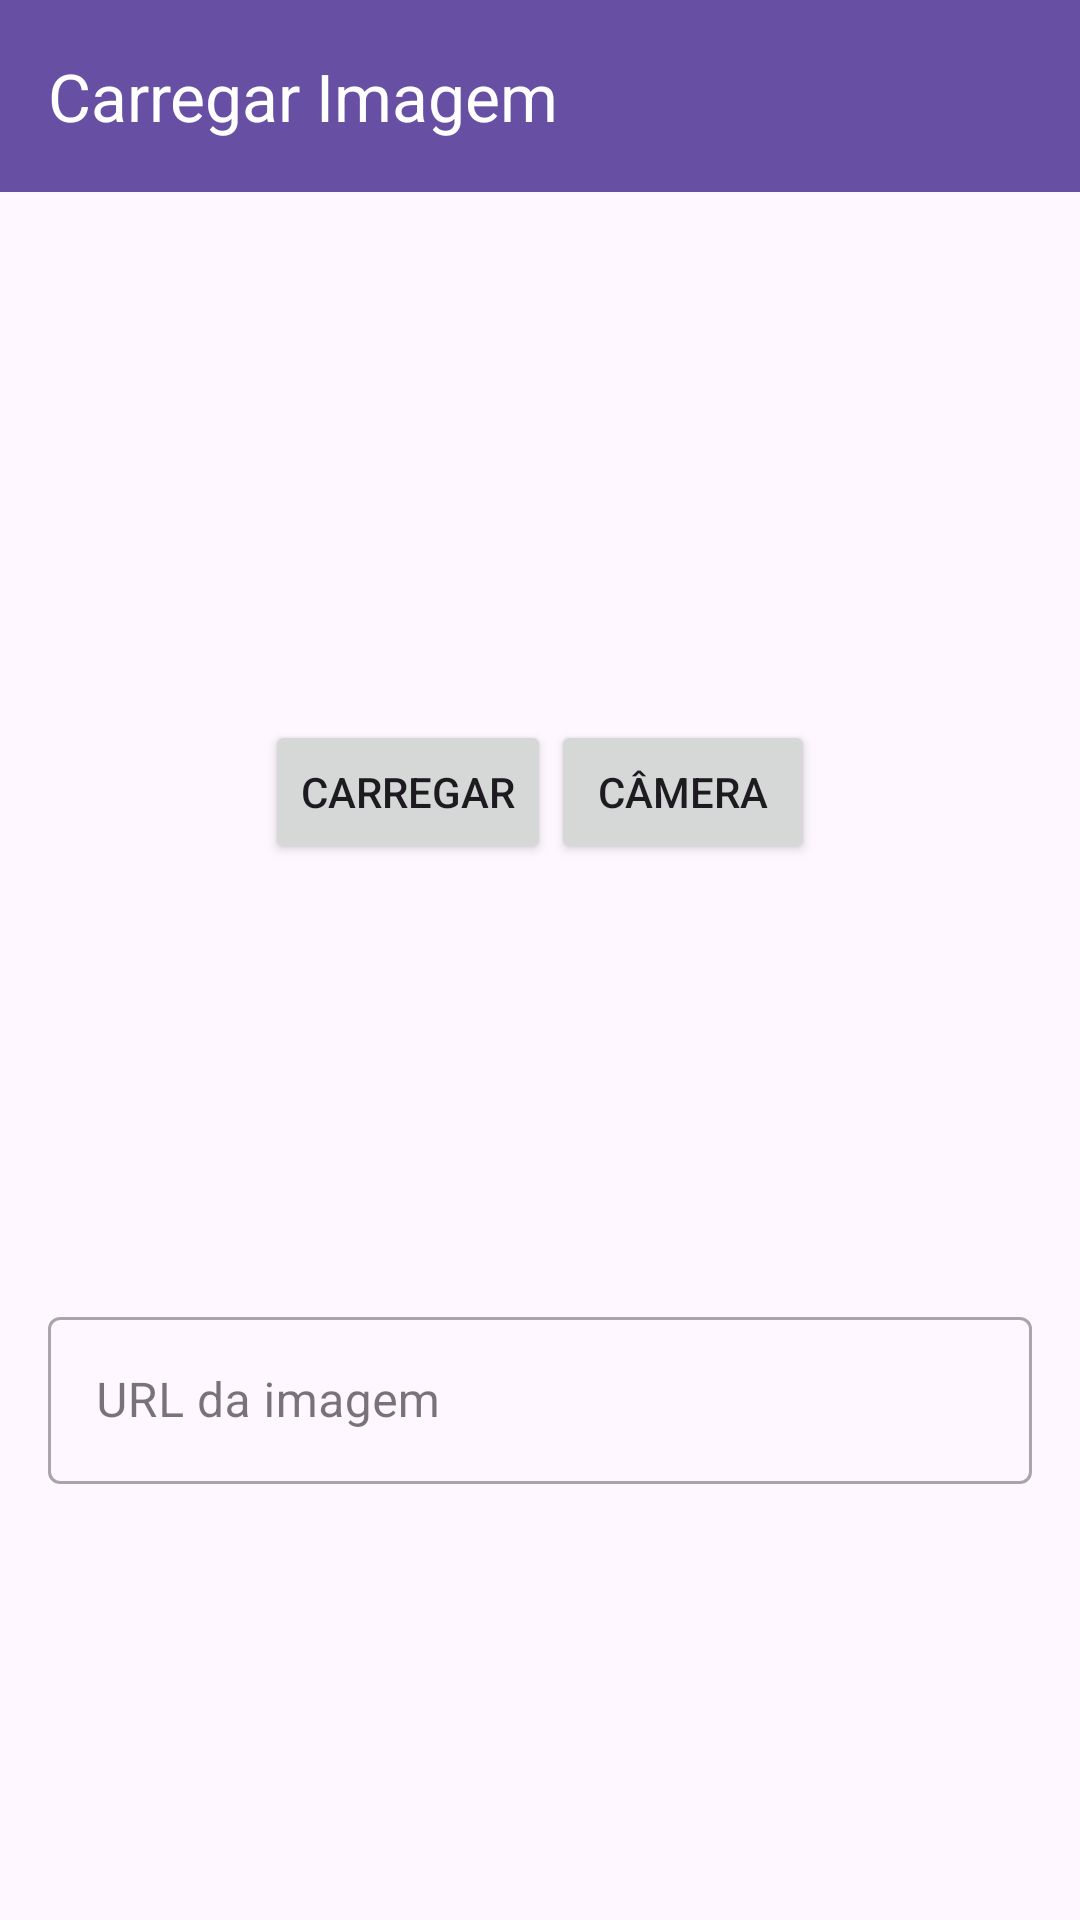

Produce the Android XML layout that renders to this screen, including the resource entries it uses.
<!-- AndroidManifest.xml: application theme Theme.FruitsBasket -->
<!-- res/layout/formulario_imagem.xml -->
<?xml version="1.0" encoding="utf-8"?>
<ScrollView xmlns:android="http://schemas.android.com/apk/res/android"
    xmlns:app="http://schemas.android.com/apk/res-auto"
    xmlns:tools="http://schemas.android.com/tools"
    android:layout_width="match_parent"
    android:layout_height="wrap_content"
    android:fillViewport="true">

    <androidx.constraintlayout.widget.ConstraintLayout
        android:layout_width="match_parent"
        android:layout_height="wrap_content">

        <com.google.android.material.appbar.AppBarLayout
            android:id="@+id/appBarLayout"
            android:layout_width="match_parent"
            android:layout_height="wrap_content"
            tools:ignore="MissingConstraints">

            <com.google.android.material.appbar.MaterialToolbar
                android:id="@+id/toolbar"
                android:layout_width="match_parent"
                android:layout_height="?attr/actionBarSize"
                android:background="?attr/colorPrimary"
                app:title="Carregar Imagem"
                app:titleTextColor="@android:color/white" />
        </com.google.android.material.appbar.AppBarLayout>

        <ImageView
            android:id="@+id/formulario_imagem_imageview"
            android:layout_width="0dp"
            android:layout_height="200dp"
            android:scaleType="centerCrop"
            app:layout_constraintEnd_toEndOf="parent"
            app:layout_constraintStart_toStartOf="parent"
            app:layout_constraintTop_toBottomOf="@+id/appBarLayout"
            app:srcCompat="@drawable/imagem_padrao" />

        <Button
            android:id="@+id/formulario_imagem_botao_carregar"
            android:layout_width="wrap_content"
            android:layout_height="wrap_content"
            android:text="Carregar"
            app:icon="@drawable/ic_action_refresh"
            app:layout_constraintBottom_toBottomOf="@id/formulario_imagem_imageview"
            app:layout_constraintEnd_toStartOf="@id/formulario_imagem_botao_camera"
            app:layout_constraintHorizontal_chainStyle="packed"
            app:layout_constraintStart_toStartOf="parent"
            app:layout_constraintTop_toBottomOf="@id/formulario_imagem_imageview" />

        <Button
            android:id="@+id/formulario_imagem_botao_camera"
            android:layout_width="wrap_content"
            android:layout_height="wrap_content"
            android:text="Câmera"
            app:layout_constraintBottom_toBottomOf="@id/formulario_imagem_imageview"
            app:layout_constraintEnd_toEndOf="parent"
            app:layout_constraintStart_toEndOf="@id/formulario_imagem_botao_carregar"
            app:layout_constraintTop_toBottomOf="@id/formulario_imagem_imageview" />

        <com.google.android.material.textfield.TextInputLayout
            android:id="@+id/formulario_imagem_textinputlayout_url"
            style="@style/Widget.MaterialComponents.TextInputLayout.OutlinedBox"
            android:layout_width="match_parent"
            android:layout_height="wrap_content"
            android:layout_margin="16dp"
            app:layout_constraintBottom_toBottomOf="parent"
            app:layout_constraintEnd_toEndOf="parent"
            app:layout_constraintStart_toStartOf="parent"
            app:layout_constraintTop_toBottomOf="@id/formulario_imagem_botao_carregar">

            <com.google.android.material.textfield.TextInputEditText
                android:id="@+id/formulario_imagem_url"
                android:layout_width="match_parent"
                android:layout_height="wrap_content"
                android:hint="URL da imagem"
                android:inputType="textUri" />
        </com.google.android.material.textfield.TextInputLayout>

    </androidx.constraintlayout.widget.ConstraintLayout>

</ScrollView>
<!-- resources referenced by this layout -->
<resources>
  <style name="Theme.FruitsBasket" parent="Base.Theme.FruitsBasket" />
  <style name="Base.Theme.FruitsBasket" parent="Theme.Material3.DayNight.NoActionBar">
          
          
      </style>
</resources>
